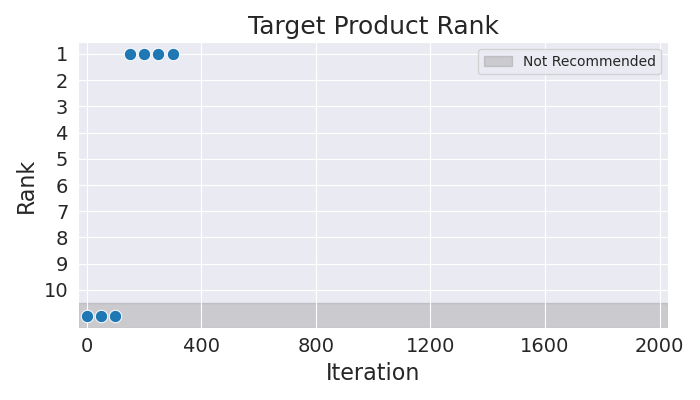

The file beside this chart, header and first rows:
Iteration, Rank
0, 11
50, 11
100, 11
150, 1
200, 1
250, 1
300, 1
